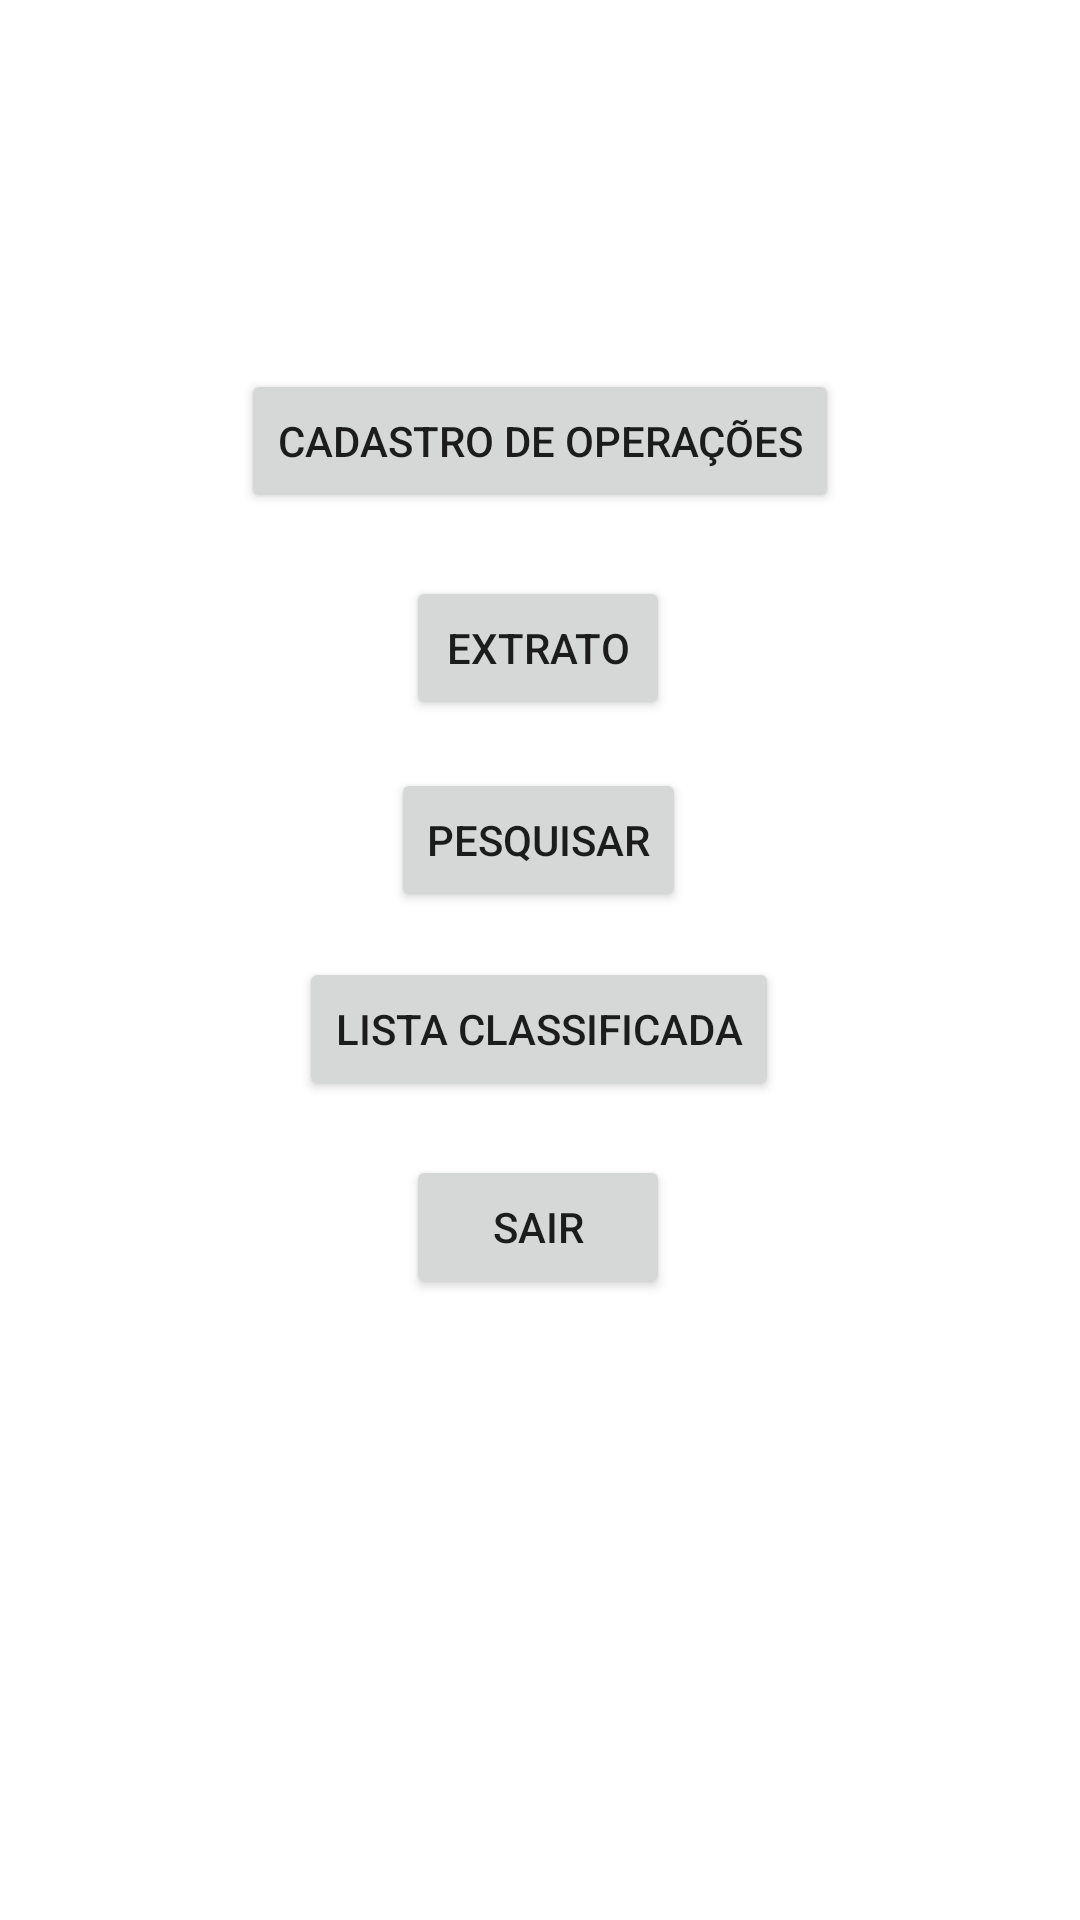

Here is an Android app screen rendered from its layout file. Give the layout XML and the strings, colors and styles it references.
<!-- AndroidManifest.xml: application theme Theme.FinApp -->
<!-- res/layout/activity_main.xml -->
<?xml version="1.0" encoding="utf-8"?>
<androidx.constraintlayout.widget.ConstraintLayout xmlns:android="http://schemas.android.com/apk/res/android"
    xmlns:app="http://schemas.android.com/apk/res-auto"
    xmlns:tools="http://schemas.android.com/tools"
    android:layout_width="match_parent"
    android:layout_height="match_parent"
    tools:context=".MainActivity">

    <Button
        android:id="@+id/btnCadastroDeOperacoes"
        android:layout_width="wrap_content"
        android:layout_height="wrap_content"
        android:layout_marginBottom="21dp"
        android:onClick="btnCadastroDeOperacoes_Click"
        android:text="Cadastro de Operações"
        app:layout_constraintBottom_toTopOf="@+id/btnExtrato"
        app:layout_constraintEnd_toEndOf="parent"
        app:layout_constraintStart_toStartOf="parent" />

    <Button
        android:id="@+id/btnExtrato"
        android:layout_width="wrap_content"
        android:layout_height="wrap_content"
        android:layout_marginBottom="16dp"
        android:onClick="btnExtrato_Click"
        android:text="Extrato"
        app:layout_constraintBottom_toTopOf="@+id/btnPesquisar"
        app:layout_constraintEnd_toEndOf="parent"
        app:layout_constraintHorizontal_bias="0.498"
        app:layout_constraintStart_toStartOf="parent" />

    <Button
        android:id="@+id/btnPesquisar"
        android:layout_width="wrap_content"
        android:layout_height="wrap_content"
        android:layout_marginBottom="15dp"
        android:onClick="btnPesquisar_Click"
        android:text="PESQUISAR"
        app:layout_constraintBottom_toTopOf="@+id/btnListaClassificada"
        app:layout_constraintEnd_toEndOf="parent"
        app:layout_constraintHorizontal_bias="0.498"
        app:layout_constraintStart_toStartOf="parent" />

    <Button
        android:id="@+id/btnSair"
        android:layout_width="wrap_content"
        android:layout_height="wrap_content"
        android:layout_marginTop="18dp"
        android:onClick="btnSair_Click"
        android:text="Sair"
        app:layout_constraintEnd_toEndOf="parent"
        app:layout_constraintHorizontal_bias="0.498"
        app:layout_constraintStart_toStartOf="parent"
        app:layout_constraintTop_toBottomOf="@+id/btnListaClassificada" />

    <Button
        android:id="@+id/btnListaClassificada"
        android:layout_width="wrap_content"
        android:layout_height="wrap_content"
        android:layout_marginTop="319dp"
        android:onClick="btnListaClassificada_Click"
        android:text="Lista Classificada"
        app:layout_constraintEnd_toEndOf="parent"
        app:layout_constraintHorizontal_bias="0.498"
        app:layout_constraintStart_toStartOf="parent"
        app:layout_constraintTop_toTopOf="parent" />
</androidx.constraintlayout.widget.ConstraintLayout>
<!-- resources referenced by this layout -->
<resources>
  <style name="Theme.FinApp" parent="Theme.MaterialComponents.DayNight.DarkActionBar">
          
          <item name="colorPrimary">@color/purple_500</item>
          <item name="colorPrimaryVariant">@color/purple_700</item>
          <item name="colorOnPrimary">@color/white</item>
          
          <item name="colorSecondary">@color/teal_200</item>
          <item name="colorSecondaryVariant">@color/teal_700</item>
          <item name="colorOnSecondary">@color/black</item>
          
          <item name="android:statusBarColor" tools:targetApi="l">?attr/colorPrimaryVariant</item>
          
      </style>
  <!-- not gathered from this repository: default colours our renderer supplied (Android Studio template values) -->
  <color name="purple_500">#FF6200EE</color>
  <color name="purple_700">#FF3700B3</color>
  <color name="teal_200">#FF03DAC5</color>
  <color name="teal_700">#FF018786</color>
  <color name="black">#FF000000</color>
  <color name="white">#FFFFFFFF</color>
</resources>
